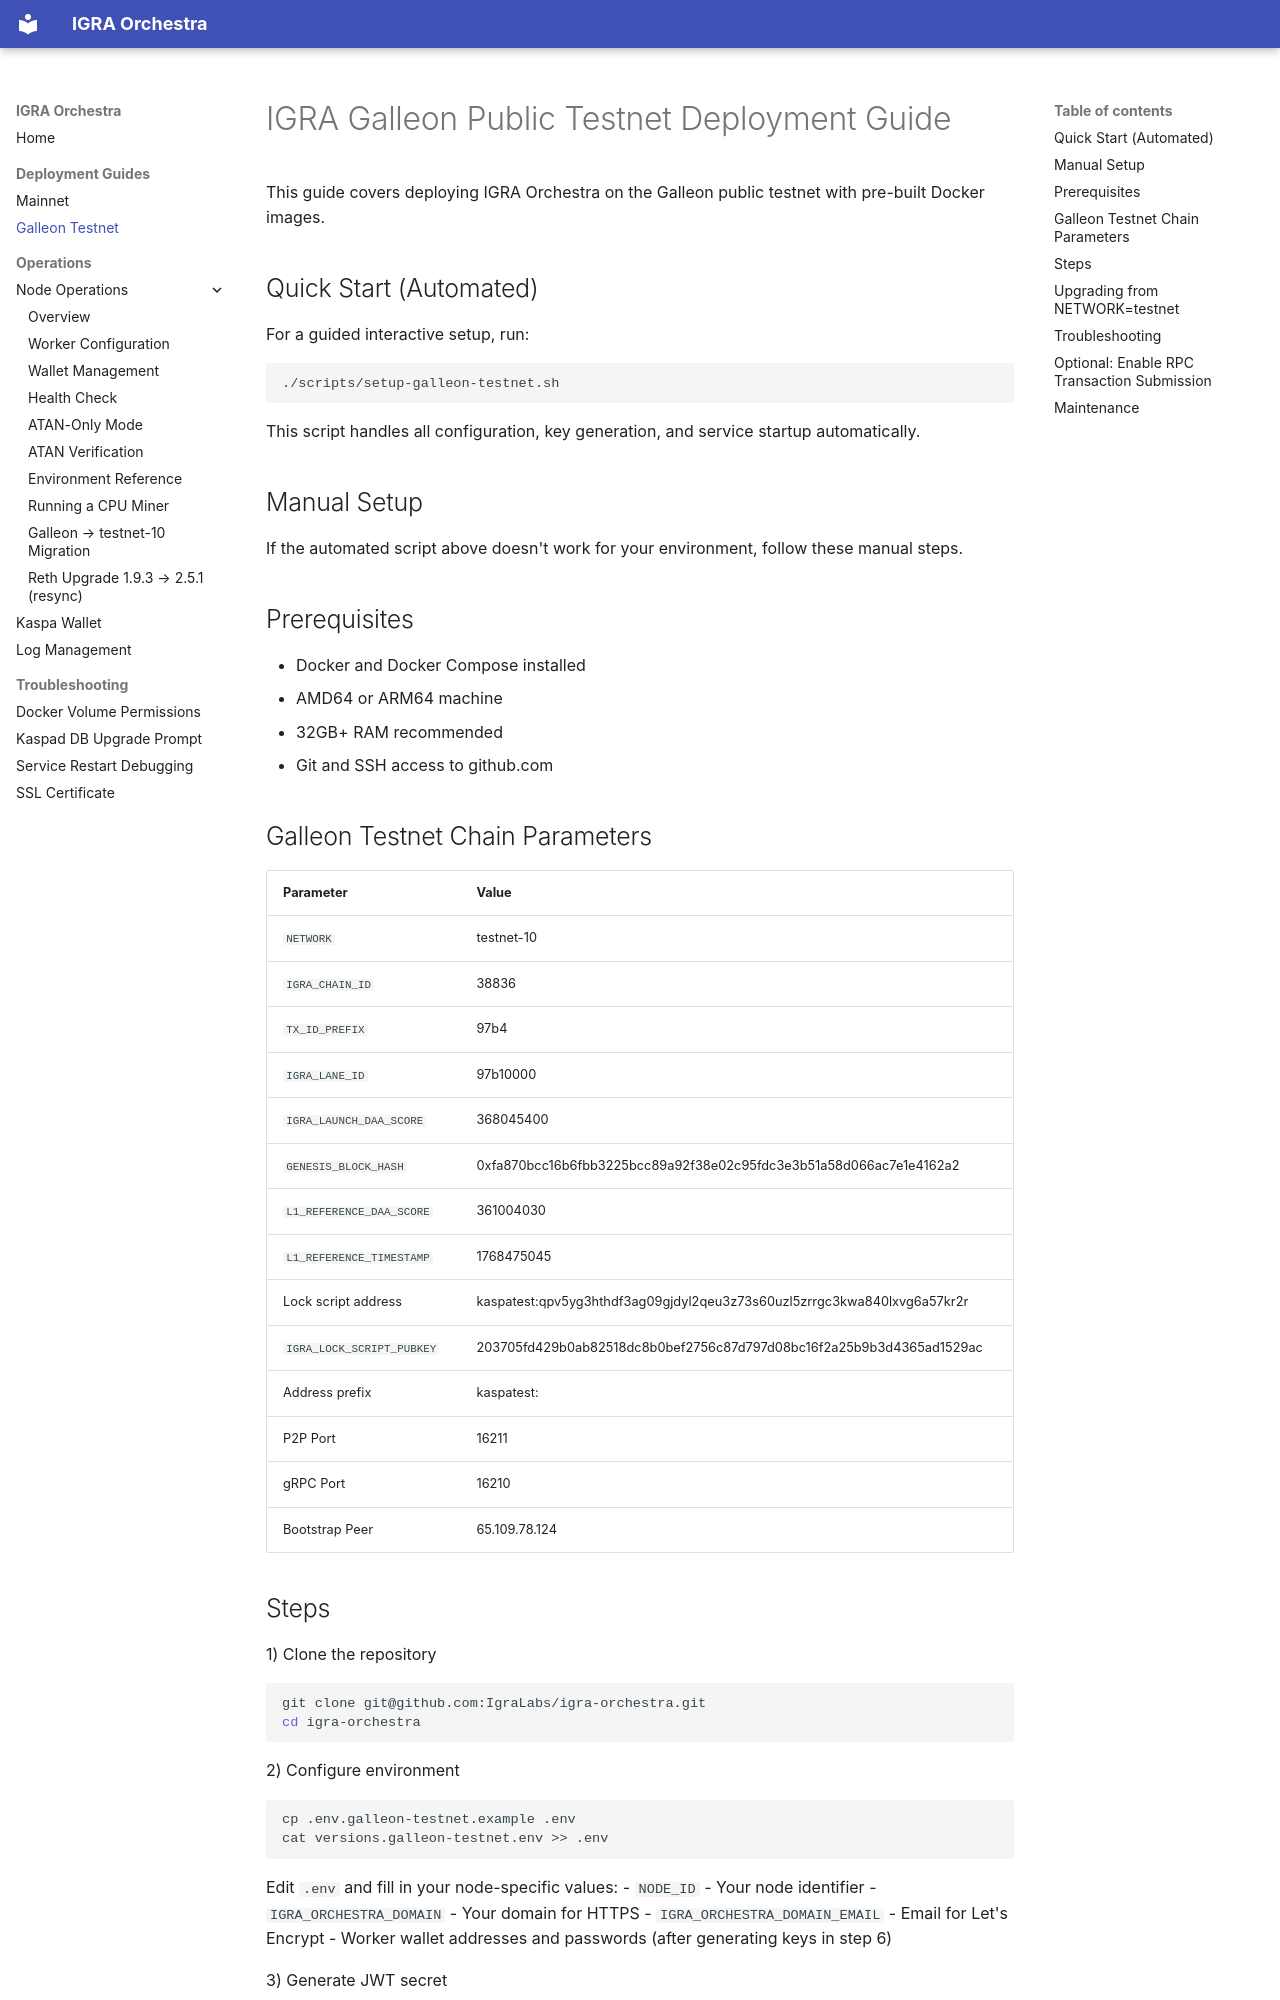

repository: IgraLabs/igra-orchestra · page: quick-setup-galleon-testnet/index.html · generator: mkdocs

# IGRA Galleon Public Testnet Deployment Guide

This guide covers deploying IGRA Orchestra on the Galleon public testnet with pre-built Docker images.

## Quick Start (Automated)

For a guided interactive setup, run:
```bash
./scripts/setup-galleon-testnet.sh
```
This script handles all configuration, key generation, and service startup automatically.

## Manual Setup

If the automated script above doesn't work for your environment, follow these manual steps.

## Prerequisites

- Docker and Docker Compose installed
- AMD64 or ARM64 machine
- 32GB+ RAM recommended
- Git and SSH access to github.com

## Galleon Testnet Chain Parameters

| Parameter | Value |
|-----------|-------|
| `NETWORK` | testnet-10 |
| `IGRA_CHAIN_ID` | 38836 |
| `TX_ID_PREFIX` | 97b4 |
| `IGRA_LANE_ID` | 97b10000 |
| `IGRA_LAUNCH_DAA_SCORE` | 368045400 |
| `GENESIS_BLOCK_HASH` | 0xfa870bcc16b6fbb3225bcc89a92f38e02c95fdc3e3b51a58d066ac7e1e4162a2 |
| `L1_REFERENCE_DAA_SCORE` | 361004030 |
| `L1_REFERENCE_TIMESTAMP` | 1768475045 |
| Lock script address | kaspatest:qpv5yg3hthdf3ag09gjdyl2qeu3z73s60uzl5zrrgc3kwa840lxvg6a57kr2r |
| `IGRA_LOCK_SCRIPT_PUBKEY` | 203705fd429b0ab82518dc8b0bef2756c87d797d08bc16f2a25b9b3d4365ad1529ac |
| Address prefix | kaspatest: |
| P2P Port | 16211 |
| gRPC Port | 16210 |
| Bootstrap Peer | 65.109.78.124 |
